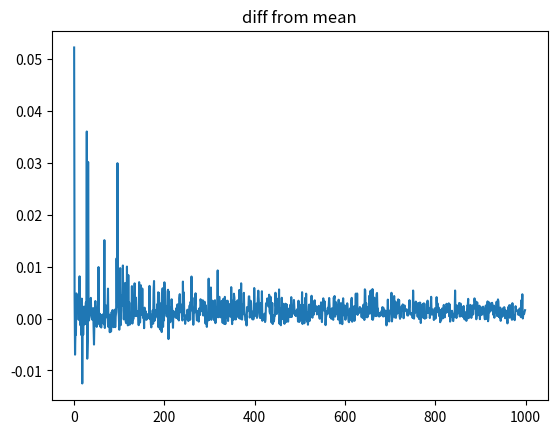

Generate this figure with matplotlib: (Note: this script raises an exception after producing the figure.)
import matplotlib.pyplot as plt
import numpy as np
import random
import math

def normal_gauss(n):
	return np.random.randn(n)

def chi2(n, mean, disp, k):
	cum = np.zeros(n)
	for i in range(k):
		x = np.random.normal(mean, disp, n)
		x2 = x ** 2
		cum += x2
	return cum

def diff_from_mean(cum, mu, iterator):
	num_cum = len(cum)
	s_list = []
	for i in range(iterator):
		index = random.randrange(num_cum)
		s_list.append(cum[index])
	mean = np.mean(np.array(s_list))
	return mean - mu

def normalize(cum, mean, disp, iterator, n):
	diff_val = diff_from_mean(cum, mean, iterator)
	z = diff_val / (math.sqrt(disp) * math.sqrt(n))
	return z

def t_dist(n, cum, k):
	gaussian = normal_gauss(n)
	t_sample = []
	for i in range(n):
		t_sample.append(gaussian[i] / math.sqrt(cum[i] / 2))
	return np.array(t_sample)

iter_n = 1000
k = 2
n = 1000
mean = 0
disp = 3
cum = chi2(n, mean, disp, k) # カイ二乗分布
t_samples = t_dist(n, cum, k)
diff_samples = []
for i in range(iter_n):
	z_samples = []
	for j in range(100):
		z = normalize(t_samples, mean, disp, i + 1, n) # Z_iterator
		z_samples.append(z)
	diff = diff_from_mean(z_samples, mean, i + 1)
	diff_samples.append(z)

plt.clf()
plt.plot(np.array(diff_samples))
plt.title("diff from mean")
plt.savefig('report4_figures/t_large_number.png')
